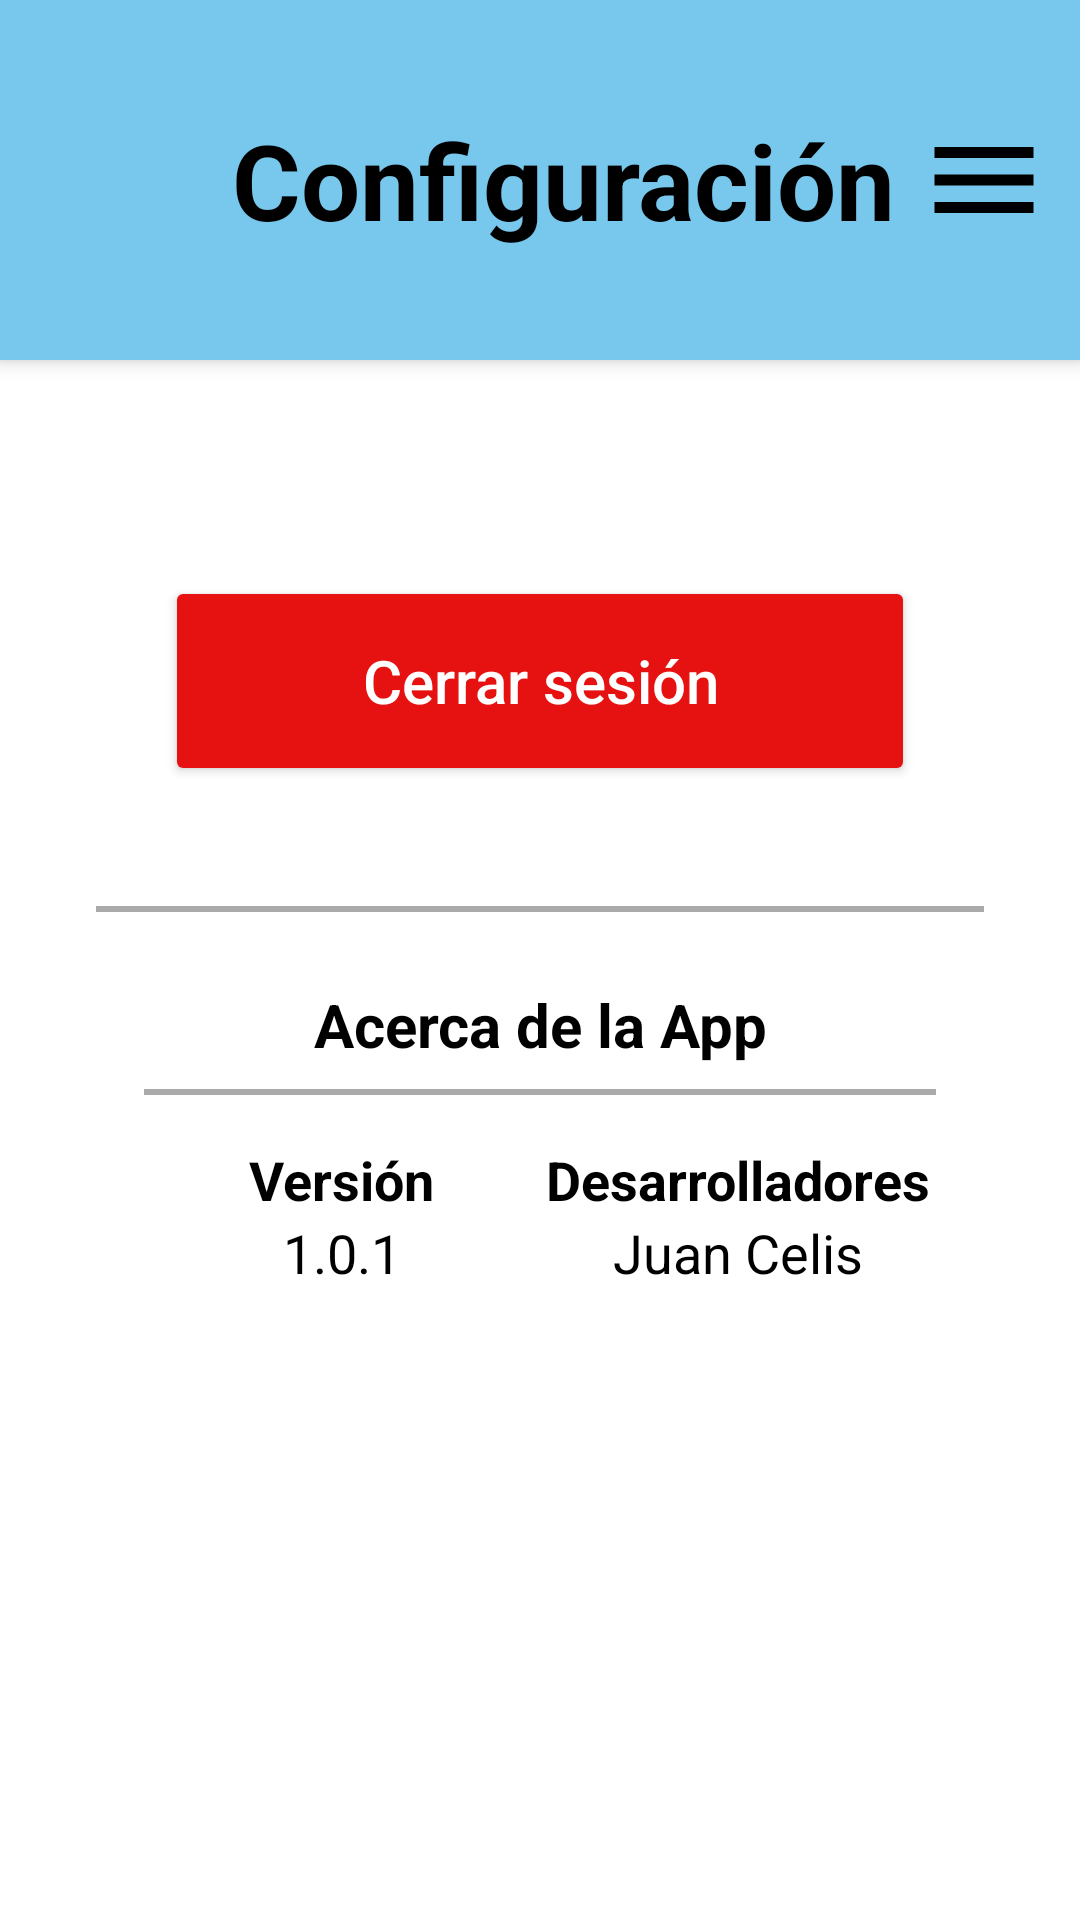

Reconstruct the res/layout file that produces this screen, plus the resources it refers to.
<!-- AndroidManifest.xml: application theme Theme.ProjectNativas -->
<!-- res/layout/setting.xml -->
<?xml version="1.0" encoding="utf-8"?>
<androidx.drawerlayout.widget.DrawerLayout
    xmlns:android="http://schemas.android.com/apk/res/android"
    xmlns:app="http://schemas.android.com/apk/res-auto"
    xmlns:tools="http://schemas.android.com/tools"
    android:id="@+id/drawerLayout"
    android:layout_width="match_parent"
    android:layout_height="match_parent"
    tools:openDrawer="start">

    
    <LinearLayout
        android:layout_width="match_parent"
        android:layout_height="match_parent"
        android:orientation="vertical"
        android:background="@android:color/white">

        
        <androidx.appcompat.widget.Toolbar
            android:id="@+id/toolbar"
            android:layout_width="match_parent"
            android:layout_height="120dp"
            android:background="@color/nav"
            android:elevation="4dp"
            android:theme="@style/ThemeOverlay.AppCompat.Dark.ActionBar"
            app:popupTheme="@style/ThemeOverlay.AppCompat.Light">

            <androidx.constraintlayout.widget.ConstraintLayout
                android:layout_width="match_parent"
                android:layout_height="match_parent">

                
                <TextView
                    android:id="@+id/toolbar_title"
                    android:layout_width="wrap_content"
                    android:layout_height="wrap_content"
                    android:text="Configuración"
                    android:textColor="@android:color/black"
                    android:textSize="35sp"
                    android:textStyle="bold"
                    app:layout_constraintStart_toStartOf="parent"
                    app:layout_constraintEnd_toEndOf="parent"
                    app:layout_constraintTop_toTopOf="parent"
                    app:layout_constraintBottom_toBottomOf="parent"/>

                
                <ImageButton
                    android:id="@+id/btn_menu"
                    android:layout_width="64dp"
                    android:layout_height="64dp"
                    android:background="?attr/selectableItemBackgroundBorderless"
                    android:padding="10dp"
                    android:contentDescription="Menú"
                    android:scaleType="centerInside"
                    android:src="@drawable/ic_menu"
                    app:layout_constraintTop_toTopOf="parent"
                    app:layout_constraintBottom_toBottomOf="parent"
                    app:layout_constraintEnd_toEndOf="parent"
                    app:tint="@color/black"/>
            </androidx.constraintlayout.widget.ConstraintLayout>
        </androidx.appcompat.widget.Toolbar>

        
        <ScrollView
            android:layout_width="match_parent"
            android:layout_height="match_parent"
            android:fillViewport="true">

            <LinearLayout
                android:layout_width="match_parent"
                android:layout_height="match_parent"
                android:orientation="vertical"
                android:padding="32dp"
                android:gravity="center_horizontal">

                
                <Button
                    android:id="@+id/btn_cerrar_sesion"
                    android:layout_width="250dp"
                    android:layout_height="70dp"
                    android:text="Cerrar sesión"
                    android:textAllCaps="false"
                    android:textColor="@android:color/white"
                    android:backgroundTint="@color/red"
                    android:textSize="20sp"
                    android:layout_marginTop="40dp"
                    android:elevation="4dp"/>

                <View
                    android:layout_width="match_parent"
                    android:layout_height="2dp"
                    android:background="@android:color/darker_gray"
                    android:layout_marginTop="40dp"
                    android:layout_marginBottom="8dp"/>

                
                <LinearLayout
                    android:layout_width="match_parent"
                    android:layout_height="wrap_content"
                    android:orientation="vertical"
                    android:gravity="center"
                    android:padding="16dp">

                    <TextView
                        android:layout_width="match_parent"
                        android:layout_height="wrap_content"
                        android:gravity="center"
                        android:text="Acerca de la App"
                        android:textColor="@android:color/black"
                        android:textSize="20sp"
                        android:textStyle="bold"/>

                    <View
                        android:layout_width="match_parent"
                        android:layout_height="2dp"
                        android:background="@android:color/darker_gray"
                        android:layout_marginTop="8dp"/>

                    <LinearLayout
                        android:layout_width="match_parent"
                        android:layout_height="wrap_content"
                        android:orientation="horizontal"
                        android:gravity="center"
                        android:paddingTop="16dp">

                        
                        <LinearLayout
                            android:layout_width="0dp"
                            android:layout_height="wrap_content"
                            android:layout_weight="1"
                            android:orientation="vertical"
                            android:gravity="center">

                            <TextView
                                android:layout_width="wrap_content"
                                android:layout_height="wrap_content"
                                android:text="Versión"
                                android:textColor="@android:color/black"
                                android:textSize="18sp"
                                android:textStyle="bold"/>

                            <TextView
                                android:layout_width="wrap_content"
                                android:layout_height="wrap_content"
                                android:text="1.0.1"
                                android:textColor="@android:color/black"
                                android:textSize="18sp"/>
                        </LinearLayout>

                        
                        <LinearLayout
                            android:layout_width="0dp"
                            android:layout_height="wrap_content"
                            android:layout_weight="1"
                            android:orientation="vertical"
                            android:gravity="center">

                            <TextView
                                android:layout_width="wrap_content"
                                android:layout_height="wrap_content"
                                android:text="Desarrolladores"
                                android:textColor="@android:color/black"
                                android:textSize="18sp"
                                android:textStyle="bold"/>

                            <TextView
                                android:layout_width="wrap_content"
                                android:layout_height="wrap_content"
                                android:text="Juan Celis"
                                android:textColor="@android:color/black"
                                android:textSize="18sp"/>
                        </LinearLayout>
                    </LinearLayout>
                </LinearLayout>
            </LinearLayout>
        </ScrollView>
    </LinearLayout>

    
    <com.google.android.material.navigation.NavigationView
        android:id="@+id/nav_view"
        android:layout_width="250dp"
        android:layout_height="match_parent"
        android:layout_gravity="start"
        android:background="@color/nav"
        app:menu="@menu/drawer_menu"
        app:itemTextAppearance="@style/CustomNavigationViewText"/>
</androidx.drawerlayout.widget.DrawerLayout>
<!-- resources referenced by this layout -->
<resources>
  <color name="black">#FF000000</color>
  <color name="nav">#77c8ec</color>
  <color name="red">#e61111</color>
  <!-- drawable ic_menu (drawable) -->
  <vector xmlns:android="http://schemas.android.com/apk/res/android"
      android:width="48dp"
      android:height="48dp"
      android:viewportWidth="48"
      android:viewportHeight="48">
      <path
          android:fillColor="@android:color/black"
          android:pathData="M6,36h36v-4H6v4zm0,-10h36v-4H6v4zm0,-14v4h36V12H6z" />
  </vector>
  <style name="CustomNavigationViewText" parent="TextAppearance.AppCompat.Body1">
          <item name="android:textSize">24sp</item>
      </style>
  <style name="Theme.ProjectNativas" parent="Base.Theme.ProjectNativas" />
  <style name="Base.Theme.ProjectNativas" parent="Theme.AppCompat.Light.NoActionBar">
          
          
      </style>
</resources>
